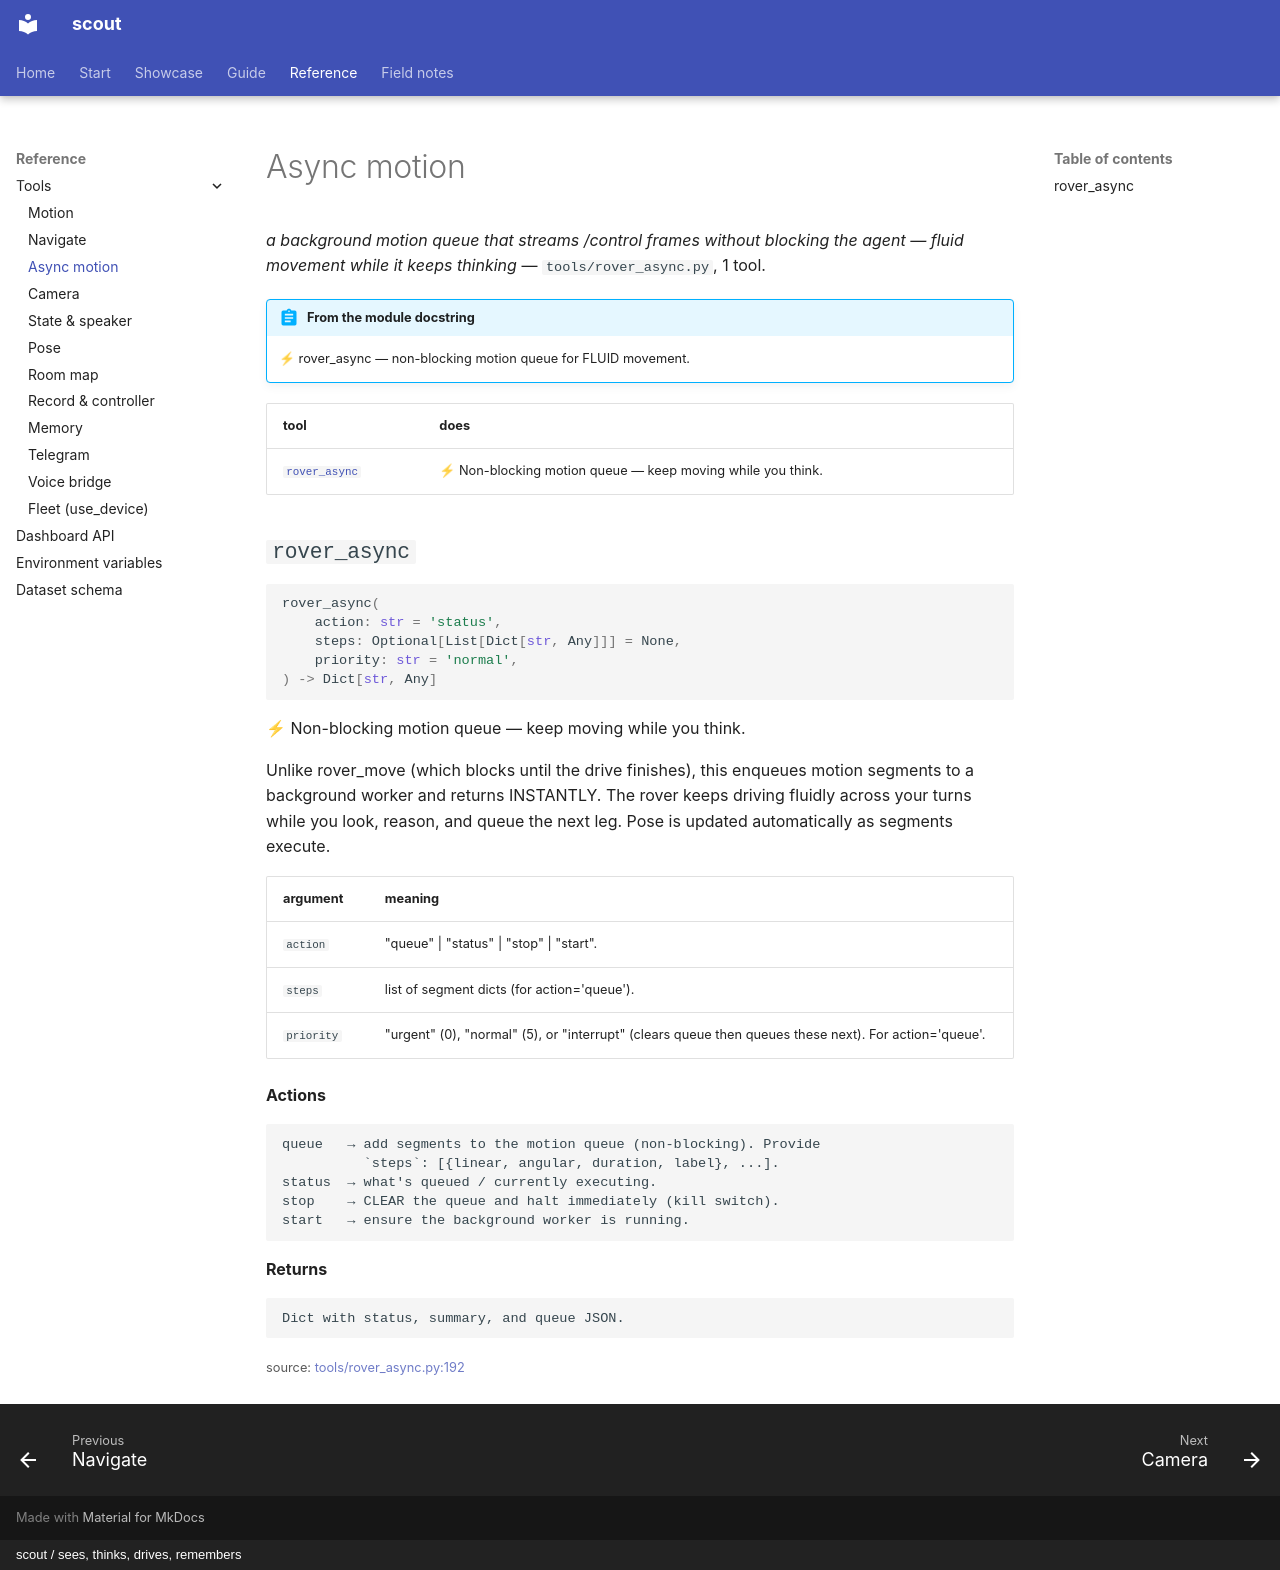

repository: cagataycali/scout-the-rover · page: reference/tools/rover_async/index.html · generator: mkdocs · copyright: scout / sees, thinks, drives, remembers

---
title: Async motion
description: "a background motion queue that streams /control frames without blocking the agent — fluid movement while it keeps thinking"
---

<!-- generated by scripts/tooldoc.py from tools/rover_async.py — edit the docstrings, not this page -->

# Async motion

*a background motion queue that streams /control frames without blocking the agent — fluid movement while it keeps thinking* — `tools/rover_async.py`, 1 tool.

!!! abstract "From the module docstring"
    ⚡ rover_async — non-blocking motion queue for FLUID movement.

| tool | does |
|---|---|
| [`rover_async`](#rover_async) | ⚡ Non-blocking motion queue — keep moving while you think. |

## `rover_async`

```python
rover_async(
    action: str = 'status',
    steps: Optional[List[Dict[str, Any]]] = None,
    priority: str = 'normal',
) -> Dict[str, Any]
```

⚡ Non-blocking motion queue — keep moving while you think.

Unlike rover_move (which blocks until the drive finishes), this enqueues
motion segments to a background worker and returns INSTANTLY. The rover
keeps driving fluidly across your turns while you look, reason, and queue
the next leg. Pose is updated automatically as segments execute.

| argument | meaning |
|---|---|
| `action` | "queue" \| "status" \| "stop" \| "start". |
| `steps` | list of segment dicts (for action='queue'). |
| `priority` | "urgent" (0), "normal" (5), or "interrupt" (clears queue then queues these next). For action='queue'. |

**Actions**

    queue   → add segments to the motion queue (non-blocking). Provide
              `steps`: [{linear, angular, duration, label}, ...].
    status  → what's queued / currently executing.
    stop    → CLEAR the queue and halt immediately (kill switch).
    start   → ensure the background worker is running.

**Returns**

    Dict with status, summary, and queue JSON.

<small>source: <a href="https://github.com/cagataycali/scout-the-rover/blob/main/tools/rover_async.py#L192">tools/rover_async.py:192</a></small>
